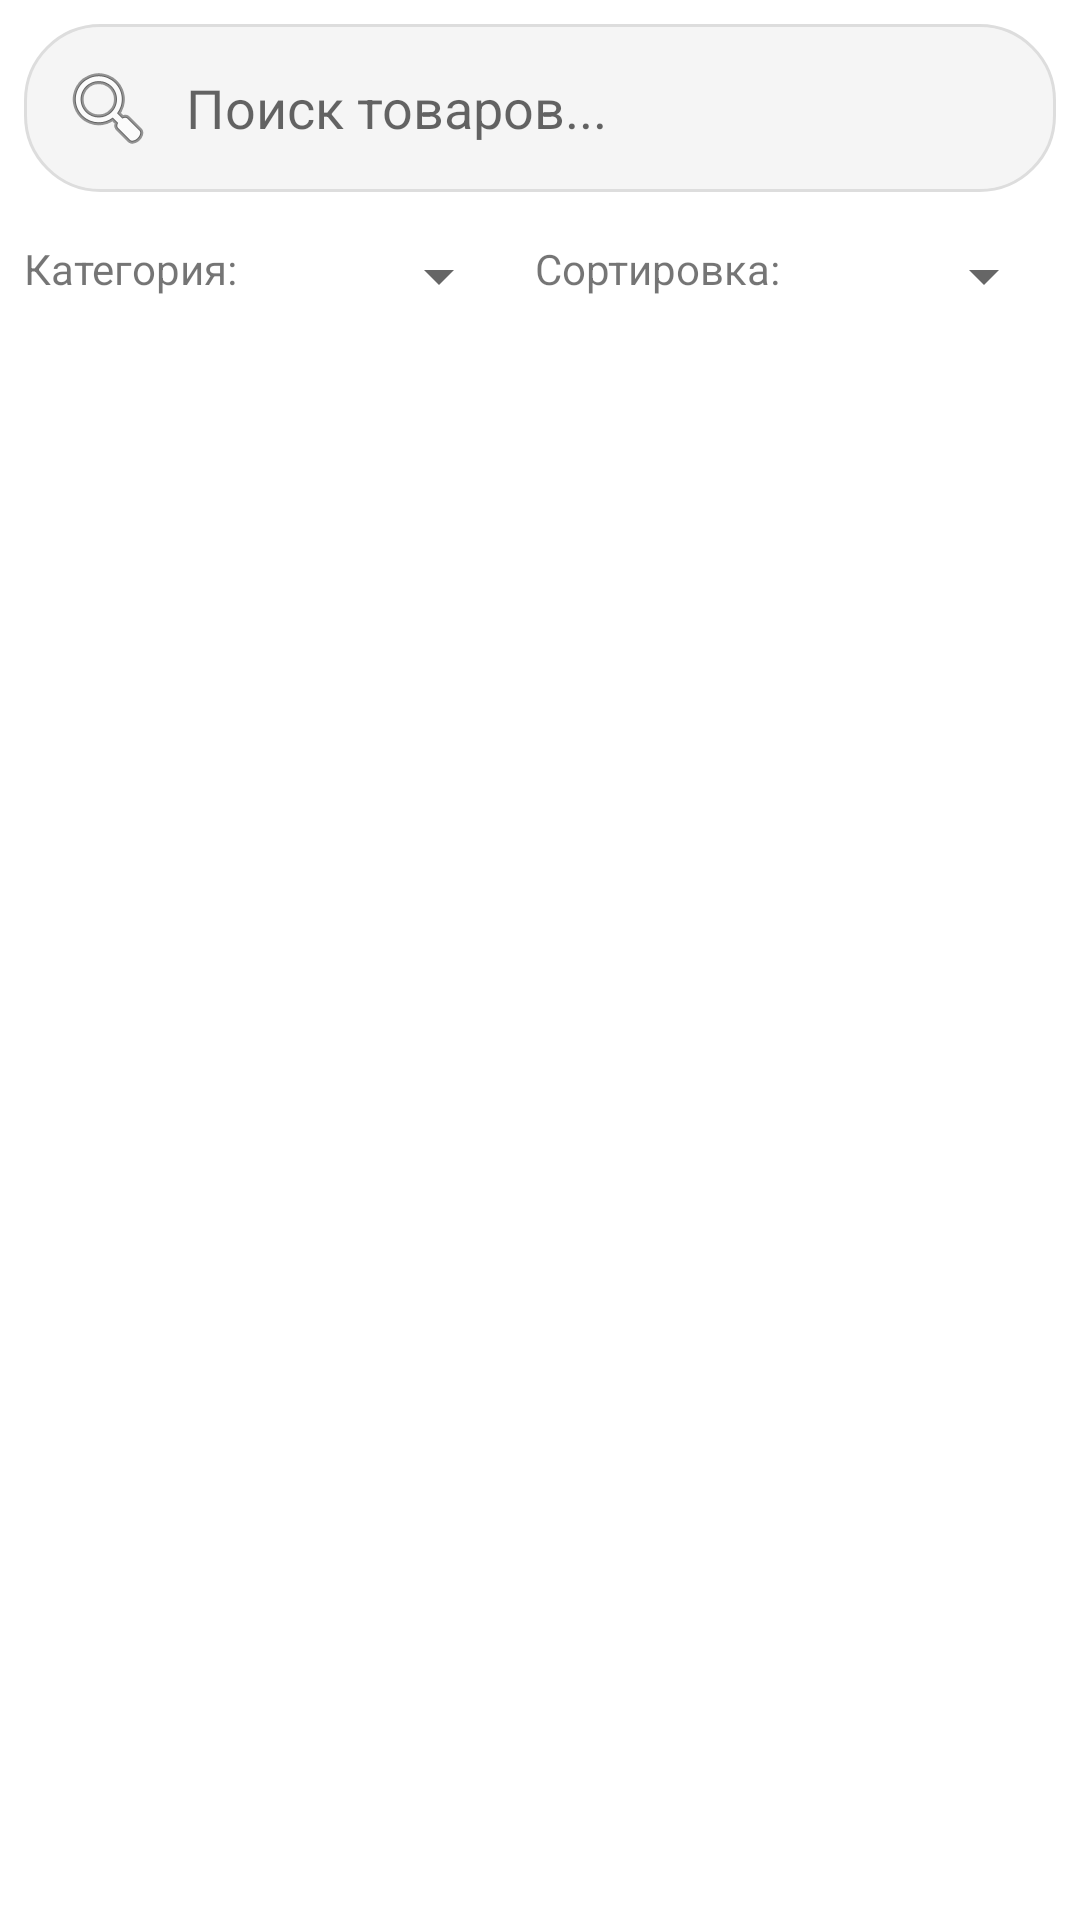

The Android layout XML behind this screen, and the referenced resources:
<!-- AndroidManifest.xml: application theme Theme.TechStore -->
<!-- res/layout/fragment_catalog.xml -->
<?xml version="1.0" encoding="utf-8"?>
<LinearLayout xmlns:android="http://schemas.android.com/apk/res/android"
    android:layout_width="match_parent"
    android:layout_height="match_parent"
    android:orientation="vertical"
    android:background="#FFFFFF">

    <EditText
        android:id="@+id/etSearch"
        android:layout_width="match_parent"
        android:layout_height="wrap_content"
        android:layout_margin="8dp"
        android:padding="12dp"
        android:hint="Поиск товаров..."
        android:drawableStart="@android:drawable/ic_menu_search"
        android:background="@drawable/search_bg"
        android:drawablePadding="10dp"/>

    <LinearLayout
        android:layout_width="match_parent"
        android:layout_height="wrap_content"
        android:orientation="horizontal"
        android:padding="8dp">

        <TextView
            android:layout_width="wrap_content"
            android:layout_height="wrap_content"
            android:text="Категория:"
            android:textSize="14sp"
            android:gravity="center_vertical"
            android:layout_marginEnd="8dp"/>

        <Spinner
            android:id="@+id/spCategory"
            android:layout_width="0dp"
            android:layout_height="wrap_content"
            android:layout_weight="1"
            android:layout_marginEnd="8dp"/>

        <TextView
            android:layout_width="wrap_content"
            android:layout_height="wrap_content"
            android:text="Сортировка:"
            android:textSize="14sp"
            android:gravity="center_vertical"
            android:layout_marginEnd="8dp"/>

        <Spinner
            android:id="@+id/spSort"
            android:layout_width="0dp"
            android:layout_height="wrap_content"
            android:layout_weight="1"/>

    </LinearLayout>

    <FrameLayout
        android:layout_width="match_parent"
        android:layout_height="match_parent">

        <androidx.recyclerview.widget.RecyclerView
            android:id="@+id/rvProducts"
            android:layout_width="match_parent"
            android:layout_height="match_parent"
            android:padding="4dp"/>

        <ProgressBar
            android:id="@+id/progressBar"
            android:layout_width="wrap_content"
            android:layout_height="wrap_content"
            android:layout_gravity="center"
            android:visibility="gone"/>

    </FrameLayout>

</LinearLayout>
<!-- resources referenced by this layout -->
<resources>
  <!-- drawable search_bg (drawable) -->
  <?xml version="1.0" encoding="utf-8"?>
  <shape xmlns:android="http://schemas.android.com/apk/res/android"
      android:shape="rectangle">
      <solid android:color="#F5F5F5"/>
      <corners android:radius="25dp"/>
      <stroke android:width="1dp" android:color="#DDDDDD"/>
  </shape>
  <style name="Theme.TechStore" parent="Theme.MaterialComponents.Light.NoActionBar">
          <item name="colorPrimary">#000000</item>
          <item name="colorPrimaryVariant">#333333</item>
          <item name="colorOnPrimary">#FFFFFF</item>
          <item name="colorSecondary">#FF5722</item>
          <item name="colorOnSecondary">#FFFFFF</item>
          <item name="android:statusBarColor">#000000</item>
      </style>
</resources>
